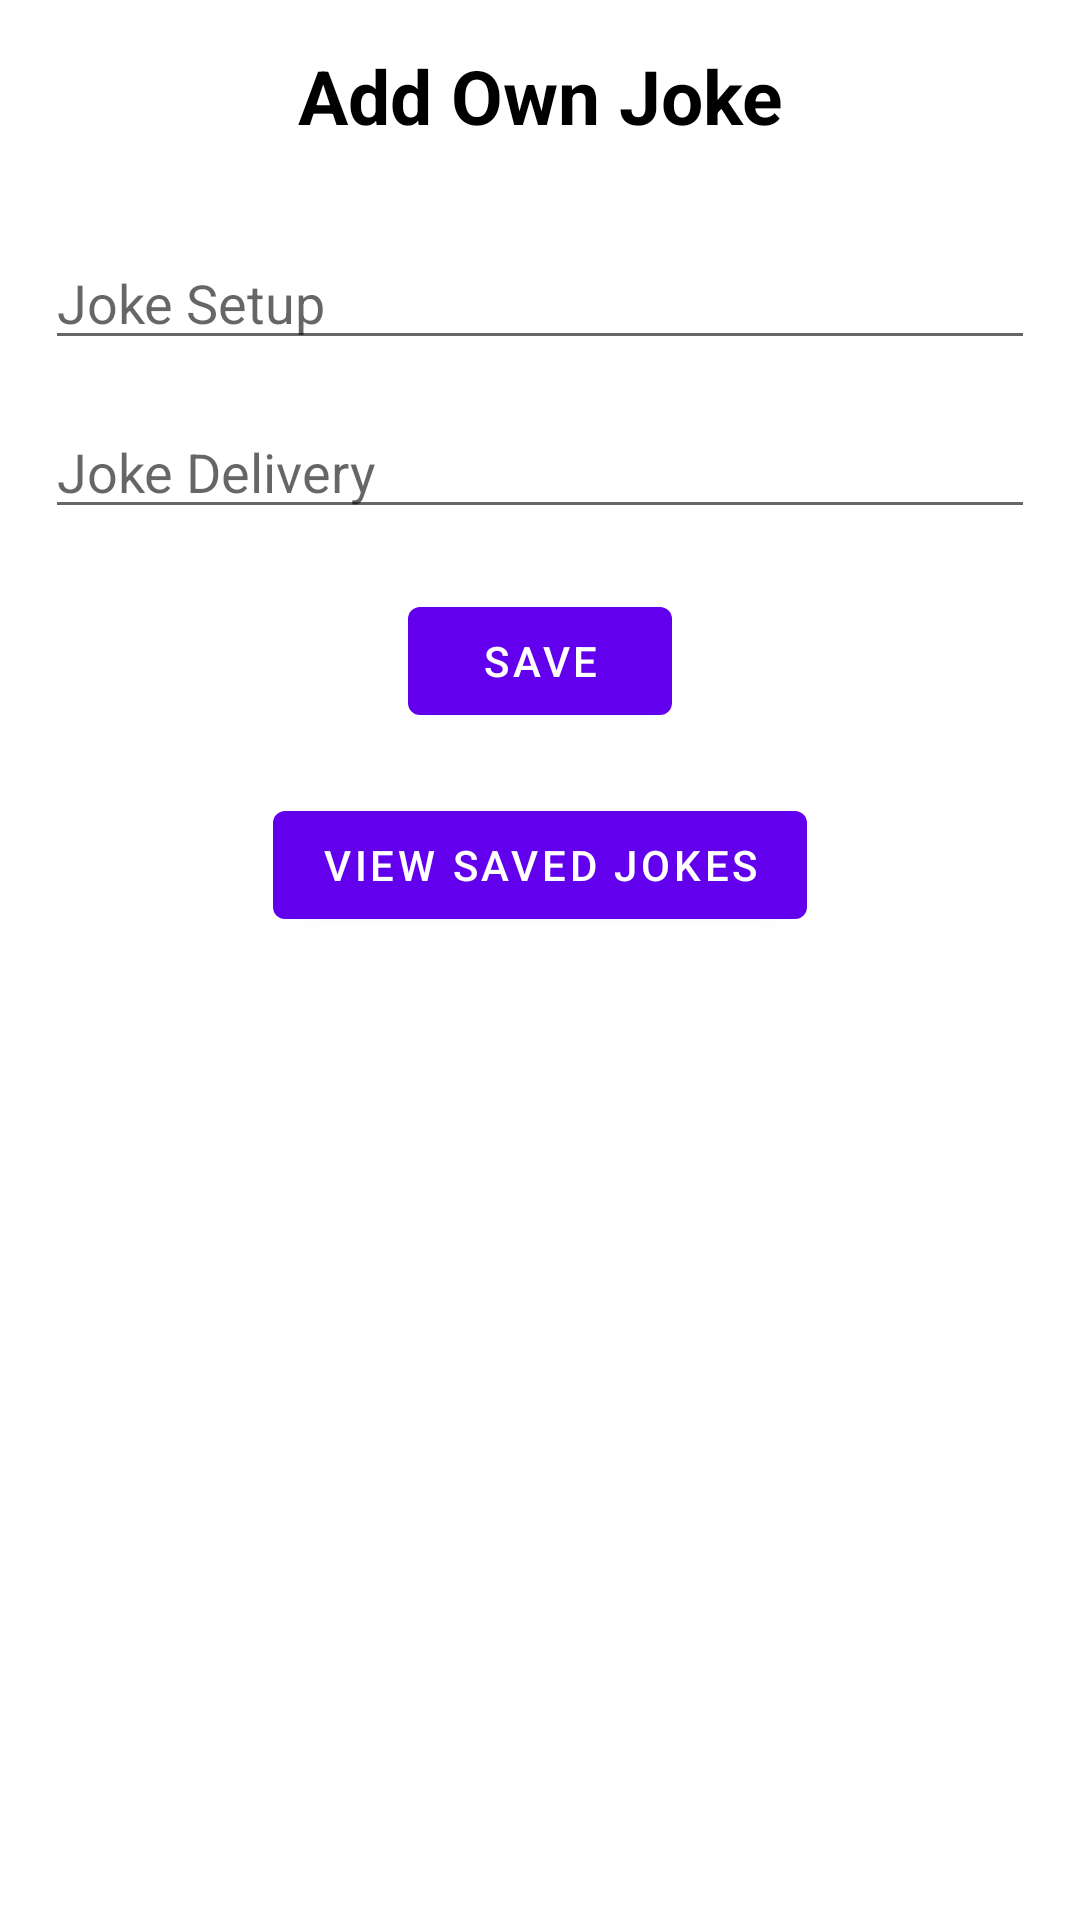

Produce the Android XML layout that renders to this screen, including the resource entries it uses.
<!-- AndroidManifest.xml: application theme Theme.JokeAppV2 -->
<!-- res/layout/activity_joke_add.xml -->
<?xml version="1.0" encoding="utf-8"?>
<androidx.constraintlayout.widget.ConstraintLayout xmlns:android="http://schemas.android.com/apk/res/android"
    android:layout_width="match_parent"
    android:layout_height="match_parent"
    android:padding="15dp"
    xmlns:app="http://schemas.android.com/apk/res-auto">

    <TextView
        android:id="@+id/tv_add_title"
        android:layout_width="match_parent"
        android:layout_height="wrap_content"
        app:layout_constraintTop_toTopOf="parent"
        app:layout_constraintBottom_toTopOf="@id/et_joke_setup"
        android:text="Add Own Joke"
        app:layout_constraintStart_toStartOf="parent"
        app:layout_constraintEnd_toEndOf="parent"
        android:gravity="center"
        android:textSize="25sp"
        android:textStyle="bold"
        android:textColor="@color/black" />

    <com.google.android.material.textfield.TextInputEditText
        android:id="@+id/et_joke_setup"
        android:hint="Joke Setup"
        android:layout_width="match_parent"
        android:layout_height="wrap_content"
        android:layout_marginTop="30dp"
        app:layout_constraintTop_toBottomOf="@id/tv_add_title" />

    <com.google.android.material.textfield.TextInputEditText
        android:id="@+id/et_joke_delivery"
        android:hint="Joke Delivery"
        android:layout_width="match_parent"
        android:layout_height="wrap_content"
        android:layout_marginTop="15dp"
        app:layout_constraintTop_toBottomOf="@id/et_joke_setup" />

    <com.google.android.material.button.MaterialButton
        android:id="@+id/btn_save"
        android:layout_width="wrap_content"
        android:layout_height="wrap_content"
        android:layout_marginTop="20dp"
        android:text="save"
        app:layout_constraintTop_toBottomOf="@id/et_joke_delivery"
        app:layout_constraintStart_toStartOf="parent"
        app:layout_constraintEnd_toEndOf="parent" />

    <com.google.android.material.button.MaterialButton
        android:id="@+id/btn_view_joke"
        android:layout_width="wrap_content"
        android:layout_height="wrap_content"
        android:layout_marginTop="20dp"
        android:text="view saved jokes"
        app:layout_constraintTop_toBottomOf="@id/btn_save"
        app:layout_constraintStart_toStartOf="parent"
        app:layout_constraintEnd_toEndOf="parent" />

</androidx.constraintlayout.widget.ConstraintLayout>
<!-- resources referenced by this layout -->
<resources>
  <style name="Theme.JokeAppV2" parent="Theme.MaterialComponents.DayNight.DarkActionBar">
          
          <item name="colorPrimary">@color/purple_500</item>
          <item name="colorPrimaryVariant">@color/purple_700</item>
          <item name="colorOnPrimary">@color/white</item>
          
          <item name="colorSecondary">@color/teal_200</item>
          <item name="colorSecondaryVariant">@color/teal_700</item>
          <item name="colorOnSecondary">@color/black</item>
          
          <item name="android:statusBarColor" tools:targetApi="l">?attr/colorPrimaryVariant</item>
          
      </style>
  <!-- not gathered from this repository: default colours our renderer supplied (Android Studio template values) -->
  <color name="purple_500">#FF6200EE</color>
  <color name="purple_700">#FF3700B3</color>
  <color name="teal_200">#FF03DAC5</color>
  <color name="teal_700">#FF018786</color>
  <color name="black">#FF000000</color>
  <color name="white">#FFFFFFFF</color>
</resources>
